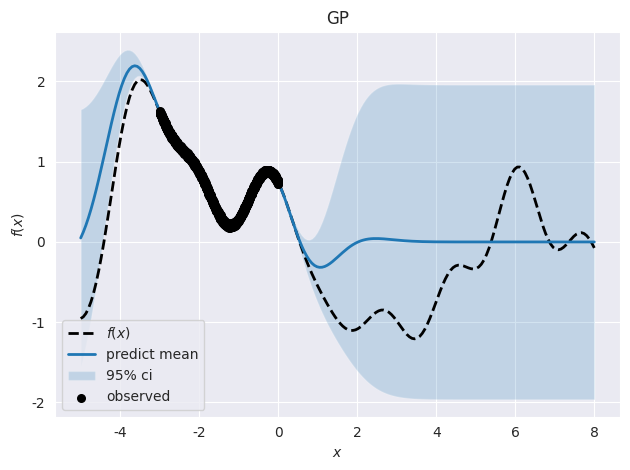

Write the Python code that produced this figure. (Note: this script raises an exception after producing the figure.)
import numpy as np
import matplotlib.pyplot as plt
from scipy.linalg import cholesky, cho_solve
import seaborn as sns

sns.set_style('darkgrid')


class GP:
    def __init__(self, x_train: np.ndarray, y_train: np.ndarray, noise_var: float = 1., lscale: float = 1.,
                 k_var: float = 1., prior_mean: float = 0, standardize=True):
        self.__lscale = lscale
        self.__k_var = k_var
        self.__noise_var = noise_var
        self.__x_train = x_train
        self.__y_train = y_train
        self.__n_train = y_train.shape[0]
        if standardize:
            self.__prior_mean = np.mean(y_train)
        else:
            self.__prior_mean = prior_mean
        self.__standardize = standardize

        self.__K_inv = None
        self.__set_k_inv()

    @property
    def n_train(self):
        return self.__n_train

    @property
    def lscale(self):
        return self.__lscale

    @property
    def k_var(self):
        return self.__k_var

    @property
    def noise_var(self):
        return self.__noise_var

    @property
    def x_train(self):
        return self.__x_train

    @property
    def y_train(self):
        return self.__y_train

    def gauss_kernel(self, x1, x2):
        assert x1.ndim == 2
        assert x2.ndim == 2
        r = np.linalg.norm(x1[:, None] - x2, axis=2)
        return self.k_var * np.exp(-0.5 * np.square(r) / np.square(self.lscale))

    def __set_k_inv(self):
        K = self.gauss_kernel(self.x_train, self.x_train)
        K += self.noise_var * np.eye(self.n_train)
        self.__K_inv = cho_solve((cholesky(K, True), True), np.eye(self.n_train))

    def predict(self, x):
        assert x.ndim == 2
        kx = self.gauss_kernel(self.x_train, x)  # (n,m)
        kK = kx.T @ self.__K_inv
        mean = kK @ (self.y_train - self.__prior_mean)
        var = self.gauss_kernel(x, x) + self.noise_var * np.eye(x.shape[0]) - kK @ kx
        return mean.flatten() + self.__prior_mean, np.diag(var)

    def add_observation(self, x, y):
        x = np.array(x).reshape(1, -1)
        y = np.array(y).reshape(1, 1)
        self.__x_train = np.vstack([self.__x_train, x])
        self.__y_train = np.vstack([self.__y_train, y])
        self.__n_train = self.__y_train.shape[0]
        self.__set_k_inv()
        if self.__standardize:
            self.__prior_mean = np.mean(self.y_train)
        return


class RBFFourierBasis:
    def __init__(self, n_features: int, n_dim: int, rbf_ls: float = 1.,
                 rng: np.random.Generator = None):
        if rng is None:
            rng = np.random.default_rng()
        self.__n_features = n_features
        self.__n_dim = n_dim
        self.__rbf_ls = rbf_ls
        self.__rng = rng
        self.__weight = rng.normal(size=(n_dim, n_features)) / rbf_ls
        self.__offset = rng.uniform(low=0, high=2 * np.pi, size=n_features)
        return

    @property
    def n_features(self):
        return self.__n_features

    @property
    def n_dims(self):
        return self.__n_dim

    @property
    def rbf_ls(self):
        return self.__rbf_ls

    @property
    def weight(self):
        return self.__weight

    @property
    def offset(self):
        return self.__offset

    def transform(self, x):
        assert x.ndim == 2
        rff = np.sqrt(2 / self.n_features) * np.cos(x @ self.weight + self.offset)
        return rff


class BLR:
    def __init__(self, x_train: np.ndarray, y_train: np.ndarray, noise_var: float = 1.,
                 w_mean: float = 0, w_var: float = 1.):
        self.__noise_var = noise_var
        self.__x_train = x_train
        self.__y_train = y_train
        self.__n_train = y_train.shape[0]
        self.__input_dim = x_train.shape[1]
        self.__w_mean = np.full(self.input_dim, w_mean)
        self.__w_var = np.eye(self.input_dim) * w_var
        self.__w_var_inv = np.eye(self.input_dim) / w_var
        self.__set_posterior()
        return

    @property
    def n_train(self):
        return self.__n_train

    @property
    def noise_var(self):
        return self.__noise_var

    @property
    def x_train(self):
        return self.__x_train

    @property
    def y_train(self):
        return self.__y_train

    @property
    def input_dim(self):
        return self.__input_dim

    @property
    def w_mean(self):
        return self.__w_mean

    @property
    def w_var(self):
        return self.__w_var

    @property
    def w_var_inv(self):
        return self.__w_var_inv

    def __set_posterior(self):
        pos_var_inv = self.w_var_inv + self.x_train.T @ self.x_train / self.noise_var
        pos_var = cho_solve((cholesky(pos_var_inv, True), True), np.eye(self.input_dim))
        pos_mean = pos_var @ (self.w_var_inv @ self.w_mean + self.x_train.T @ self.y_train / self.noise_var)
        self.__w_mean = pos_mean
        self.__w_var = pos_var
        self.__w_var_inv = pos_var_inv
        return

    def predict(self, x):
        assert x.ndim == 2
        mean = x @ self.w_mean
        var = self.noise_var + x @ self.w_var @ x.T
        return mean.flatten(), np.diag(var)

    def add_observation(self, x, y):
        x = np.array(x).reshape(1, -1)
        y = np.array(y).reshape(1, 1)
        self.__x_train = np.vstack([self.__x_train, x])
        self.__y_train = np.vstack([self.__y_train, y])
        self.__n_train = self.__y_train.shape[0]
        self.__set_posterior()
        return


def main():
    rng = np.random.default_rng(0)
    n_trains = {3, 10, 100, 3000}
    noise_var = 1e-4
    n_feature = 1500
    rff = RBFFourierBasis(n_feature, 1, 1, np.random.default_rng(0))

    w = rng.normal(size=n_feature)

    def f(_x):
        return rff.transform(_x.reshape(-1, 1)) @ w

    n_test = 201
    x_test_plot = np.linspace(-5, 8, n_test)
    x_test = x_test_plot.reshape(-1, 1)
    test_f = f(x_test_plot)

    for n_train in n_trains:
        x_train = np.linspace(-3, 0, n_train).reshape(-1, 1)
        y_train = f(x_train) + rng.normal(scale=np.sqrt(noise_var), size=n_train)
        gp = GP(x_train, y_train, lscale=1, noise_var=1e-4, standardize=False)

        m, v = gp.predict(x_test)
        std = np.sqrt(v)

        fig, ax = plt.subplots()
        ax.plot(x_test_plot, test_f, ls='--', c='black', lw=2, label=r'$f(x)$')
        ax.plot(x_test_plot, m, ls='-', c='tab:blue', lw=2, label='predict mean')
        ax.fill_between(x_test_plot, m + 1.96 * std, m - 1.96 * std, fc='tab:blue', alpha=0.2, label='95% ci')
        ax.scatter(gp.x_train.flatten(), gp.y_train.flatten(), ec='black', c='black', s=30, marker='o',
                   label='observed',
                   zorder=5)
        ax.set_xlabel(r'$x$')
        ax.set_ylabel(r'$f(x)$')
        ax.set_title(f'GP')
        ax.legend()
        fig.tight_layout()
        fig.savefig(f'../image/RFMGP_{n_train}.png')

        blr = BLR(rff.transform(x_train), y_train, noise_var=1e-4)
        m, v = blr.predict(rff.transform(x_test))
        std = np.sqrt(v)

        fig, ax = plt.subplots()
        ax.plot(x_test_plot, test_f, ls='--', c='black', lw=2, label=r'$f(x)$')
        ax.plot(x_test_plot, m, ls='-', c='tab:blue', lw=2, label='predict mean')
        ax.fill_between(x_test_plot, m + 1.96 * std, m - 1.96 * std, fc='tab:blue', alpha=0.2, label='95% ci')
        ax.scatter(gp.x_train.flatten(), gp.y_train.flatten(), ec='black', c='black', s=30, marker='o',
                   label='observed',
                   zorder=5)
        ax.set_xlabel(r'$x$')
        ax.set_ylabel(r'$f(x)$')
        ax.set_title(f'RFF-BLR')
        ax.legend()
        fig.tight_layout()
        fig.savefig(f'../image/RFMBLR_{n_train}.png')

        plt.close('all')


if __name__ == '__main__':
    main()
